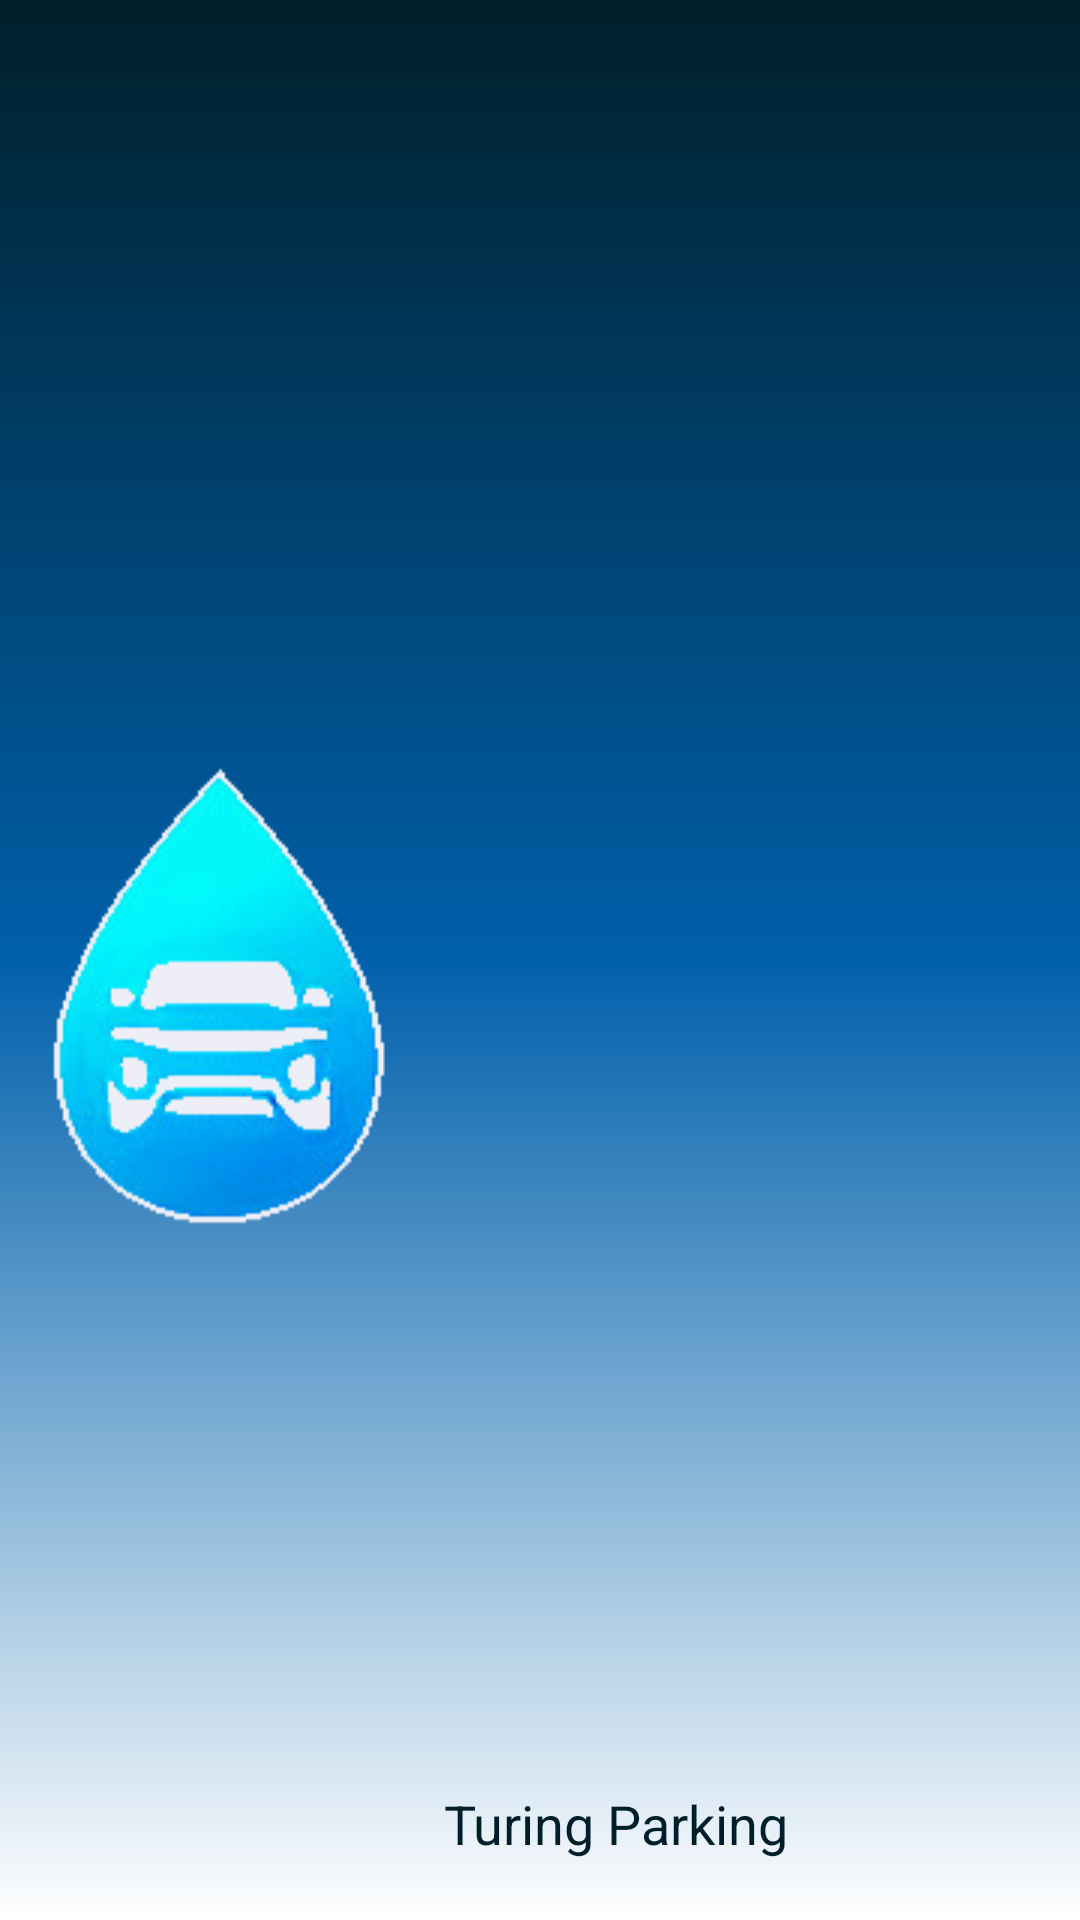

Produce the Android XML layout that renders to this screen, including the resource entries it uses.
<!-- AndroidManifest.xml: application theme Theme.TuringParking -->
<!-- res/layout/nav_header_main.xml -->
<?xml version="1.0" encoding="utf-8"?>
<androidx.constraintlayout.widget.ConstraintLayout xmlns:android="http://schemas.android.com/apk/res/android"
    xmlns:app="http://schemas.android.com/apk/res-auto"
    android:layout_width="match_parent"
    android:layout_height="@dimen/nav_header_height"
    android:background="@drawable/side_nav_bar"
    android:gravity="bottom"
    android:orientation="vertical"
    android:paddingLeft="@dimen/activity_horizontal_margin"
    android:paddingTop="@dimen/nav_bar_top_margin"
    android:paddingRight="@dimen/activity_horizontal_margin"
    android:paddingBottom="@dimen/activity_vertical_margin"
    android:theme="@style/ThemeOverlay.AppCompat.Dark">

    <ImageView
        android:id="@+id/imageView"
        android:layout_width="wrap_content"
        android:layout_height="match_parent"
        android:contentDescription="@string/nav_header_desc"
        android:paddingTop="@dimen/nav_header_vertical_spacing"
        app:layout_constraintBottom_toBottomOf="parent"
        app:layout_constraintStart_toStartOf="parent"
        app:layout_constraintTop_toTopOf="parent"
        app:srcCompat="@drawable/icon" />

    <TextView
        android:layout_width="wrap_content"
        android:layout_height="wrap_content"
        android:layout_marginStart="16dp"
        android:layout_marginBottom="4dp"
        android:paddingTop="@dimen/nav_header_vertical_spacing"
        android:text="@string/turing_parking"
        android:textColor="@color/background"
        android:textSize="18sp"
        app:layout_constraintBottom_toBottomOf="parent"
        app:layout_constraintStart_toEndOf="@+id/imageView"/>
</androidx.constraintlayout.widget.ConstraintLayout>
<!-- resources referenced by this layout -->
<resources>
  <color name="background">#001f2a</color>
  <dimen name="activity_horizontal_margin">16dp</dimen>
  <dimen name="activity_vertical_margin">16dp</dimen>
  <dimen name="nav_bar_top_margin">32dp</dimen>
  <dimen name="nav_header_height">176dp</dimen>
  <dimen name="nav_header_vertical_spacing">8dp</dimen>
  <!-- drawable icon: png bitmap (drawable, 16568 bytes) -->
  <!-- drawable side_nav_bar (drawable) -->
  <shape xmlns:android="http://schemas.android.com/apk/res/android"
      android:shape="rectangle">
      <gradient
          android:angle="270"
          android:startColor="@color/background"
          android:centerColor="@color/primary"
          android:endColor="@color/white"
          android:type="linear"/>
  </shape>
  <string name="nav_header_desc">Navigation header</string>
  <string name="turing_parking">Turing Parking</string>
  <style name="Theme.TuringParking" parent="Theme.MaterialComponents.DayNight.DarkActionBar">
          
          <item name="colorPrimary">@color/primary</item>
          <item name="colorPrimaryVariant">@color/primary_container</item>
          <item name="colorOnPrimary">@color/white</item>
          
          <item name="colorSecondary">@color/secondary</item>
          <item name="colorSecondaryVariant">@color/secondary_container</item>
          <item name="colorOnSecondary">@color/black</item>
          
          <item name="android:statusBarColor">?attr/colorPrimaryVariant</item>
          
          <item name="colorAccent">@color/secondary</item>
      </style>
  <color name="primary">#0060ab</color>
  <color name="white">#FFFFFFFF</color>
  <color name="primary_container">#d3e3ff</color>
  <color name="secondary">#00696a</color>
  <color name="secondary_container">#10fbfd</color>
  <color name="black">#FF000000</color>
</resources>
